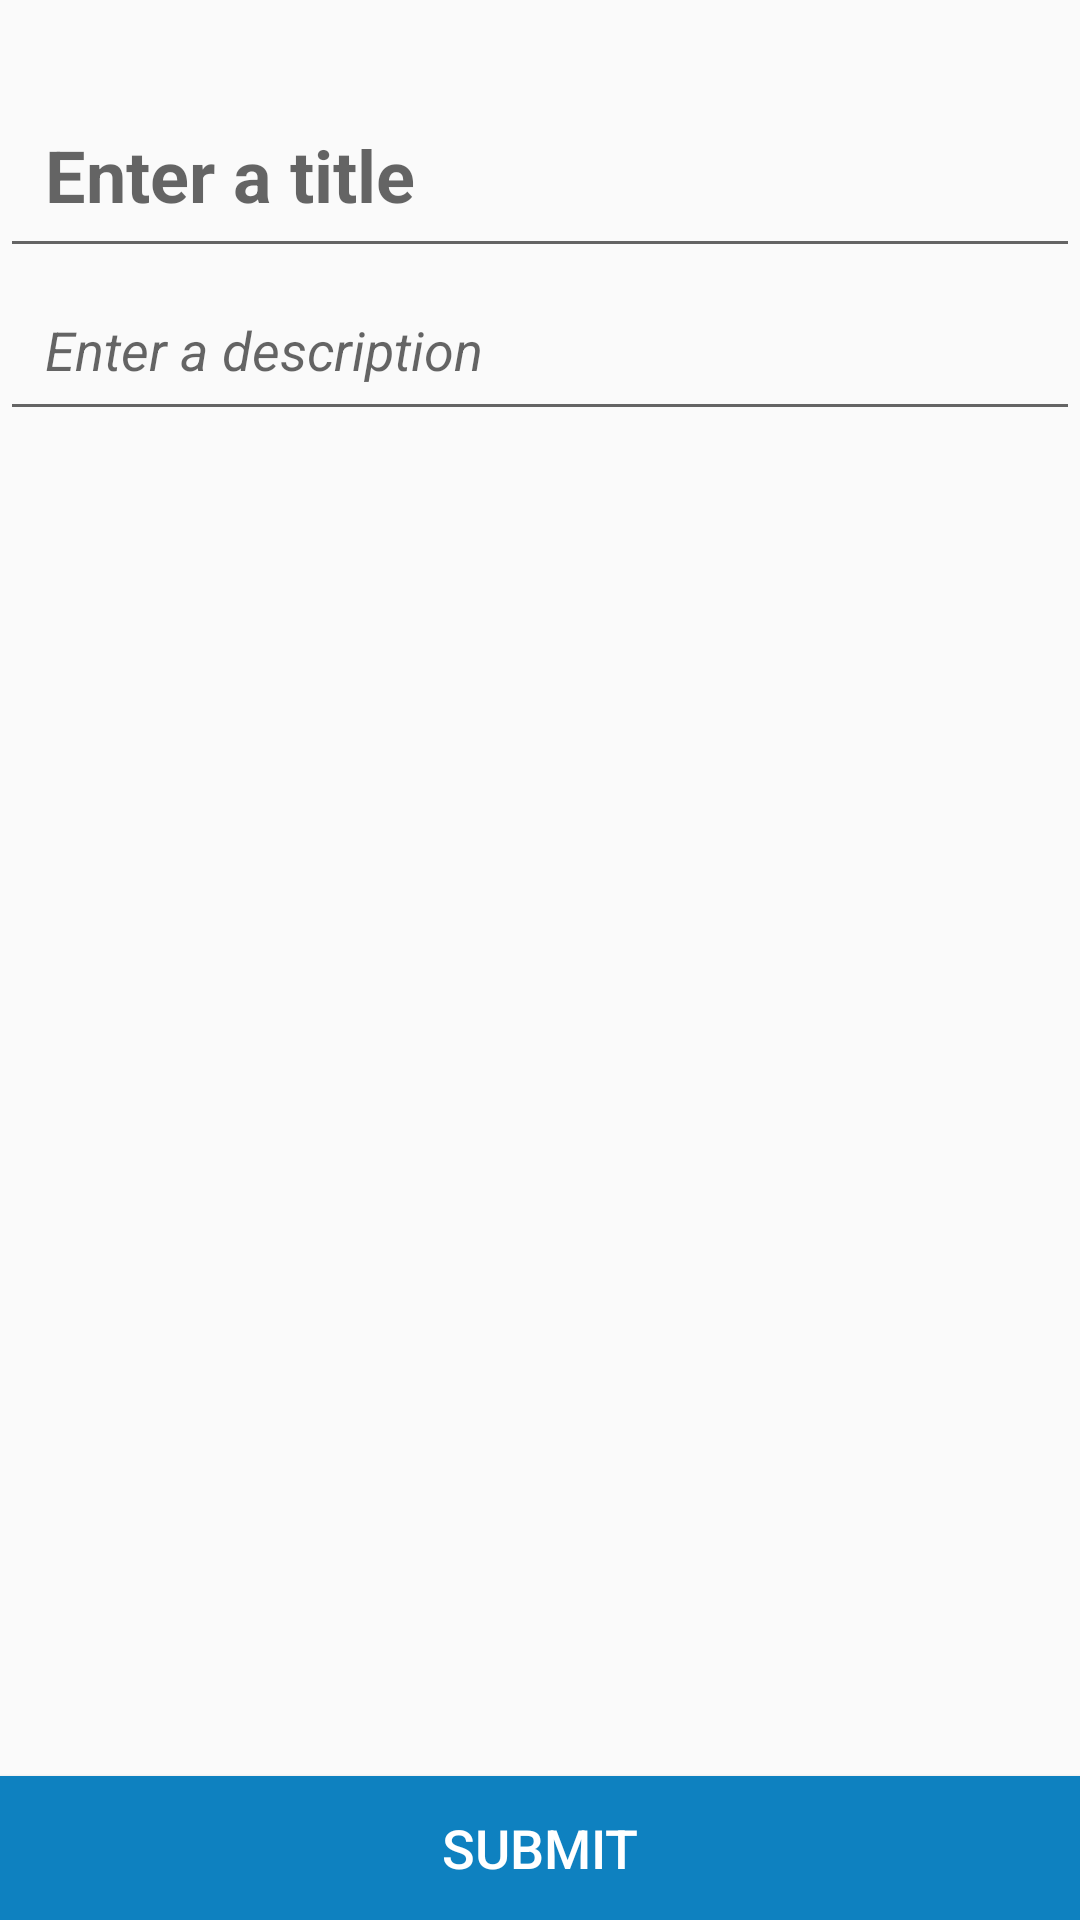

Reconstruct the res/layout file that produces this screen, plus the resources it refers to.
<!-- AndroidManifest.xml: application theme AppTheme -->
<!-- res/layout/activity_add_item.xml -->
<?xml version="1.0" encoding="utf-8"?>
<RelativeLayout xmlns:android="http://schemas.android.com/apk/res/android"
    xmlns:app="http://schemas.android.com/apk/res-auto"
    xmlns:tools="http://schemas.android.com/tools"
    android:layout_width="match_parent"
    android:layout_height="match_parent"
    tools:context="com.appsinventiv.mobilemart.Activities.AddItem">

    <EditText
        android:id="@+id/titleAdd"
        android:layout_width="match_parent"
        android:layout_height="wrap_content"

        android:layout_alignParentTop="true"
        android:layout_marginTop="27dp"
        android:ems="10"
        android:hint="Enter a title"
        android:inputType="textPersonName"
        android:padding="15dp"
        android:textSize="24sp"
        android:textStyle="bold" />

    <EditText
        android:id="@+id/descAdd"
        android:layout_width="match_parent"
        android:layout_height="wrap_content"

        android:layout_below="@+id/titleAdd"
        android:ems="10"
        android:hint="Enter a description"
        android:inputType="textMultiLine"
        android:padding="15dp"
        android:textSize="18sp"
        android:textStyle="italic" />

    <Button
        android:id="@+id/buttonSubmit"
        android:layout_width="match_parent"
        android:layout_height="wrap_content"
        android:layout_alignParentBottom="true"
        android:layout_centerHorizontal="true"
        android:background="@color/colorPrimary"
        android:padding="10dp"
        android:text="Submit"
        android:textColor="@android:color/white"
        android:textSize="18sp" />
</RelativeLayout>
<!-- resources referenced by this layout -->
<resources>
  <color name="colorPrimary">#0E81C0</color>
  <style name="AppTheme" parent="Theme.AppCompat.Light.DarkActionBar">
          
          <item name="colorPrimary">@color/colorPrimary</item>
          <item name="colorPrimaryDark">@color/colorPrimaryDark</item>
          <item name="colorAccent">@color/colorAccent</item>
      </style>
  <color name="colorPrimaryDark">#0a5a86</color>
  <color name="colorAccent">#0E81C0</color>
</resources>
